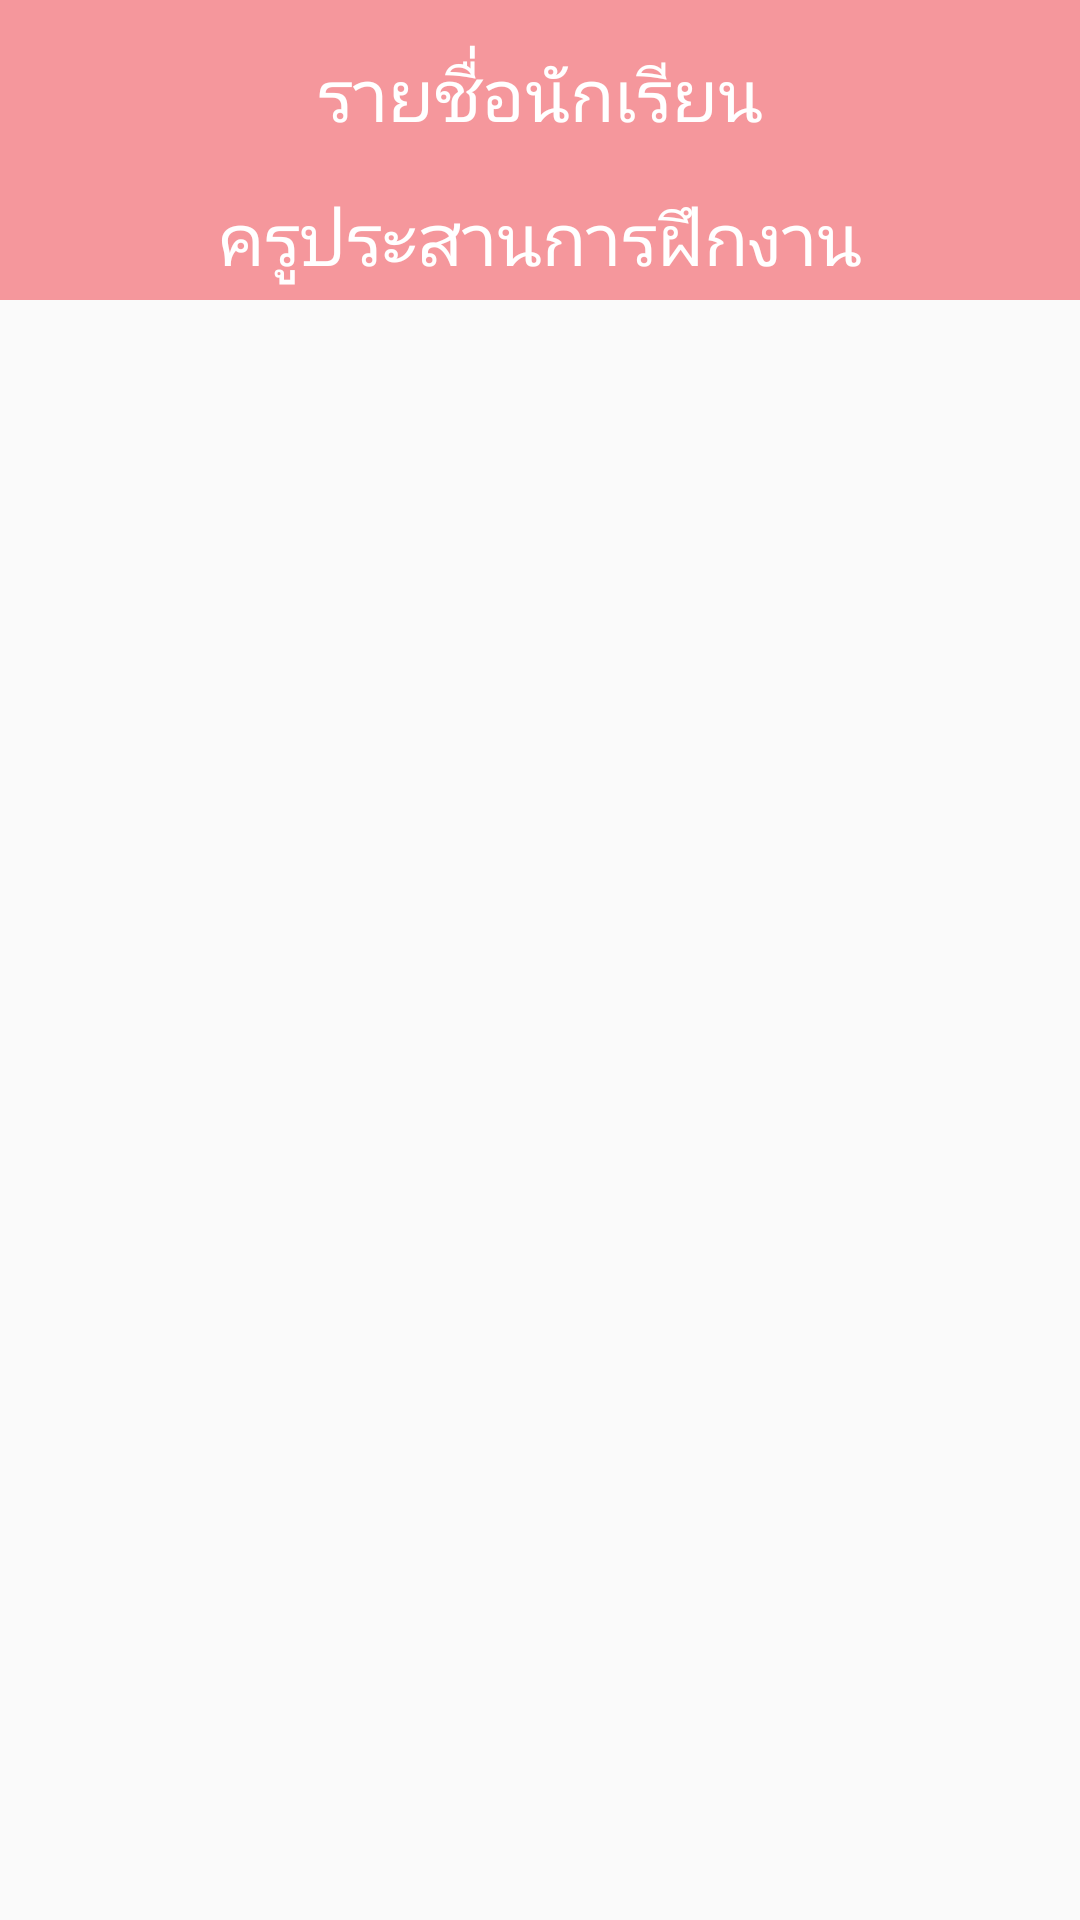

Layout XML and referenced resources for this Android screen:
<!-- AndroidManifest.xml: application theme AppTheme -->
<!-- res/layout/af_tea_sta_teainer.xml -->
<?xml version="1.0" encoding="utf-8"?>
<LinearLayout
    xmlns:android="http://schemas.android.com/apk/res/android" android:layout_width="match_parent"
    android:layout_height="match_parent"
    android:orientation="vertical">


    <LinearLayout
        android:id="@+id/linearLayout2"
        android:layout_width="match_parent"
        android:layout_height="100dp"
        android:background="@color/colorPrimary"
        android:orientation="vertical">

        <TextView
            android:layout_width="match_parent"
            android:layout_height="wrap_content"
            android:layout_marginTop="15dp"
            android:text="รายชื่อนักเรียน"
            android:textAlignment="center"
            android:textColor="#FFF"
            android:textSize="24sp" />

        <TextView
            android:layout_width="match_parent"
            android:layout_height="wrap_content"
            android:layout_marginTop="15dp"
            android:text="ครูประสานการฝึกงาน"
            android:textAlignment="center"
            android:textColor="#FFF"
            android:textSize="24sp" />

    </LinearLayout>

    <ListView
        android:id="@+id/list_af_th_OLO"
        android:layout_width="match_parent"
        android:layout_height="match_parent" />

</LinearLayout>
<!-- resources referenced by this layout -->
<resources>
  <color name="colorPrimary">#f5979c</color>
  <style name="AppTheme" parent="Theme.AppCompat.Light.DarkActionBar">
          
          <item name="colorPrimary">@color/colorPrimary</item>
          <item name="colorPrimaryDark">@color/colorPrimaryDark</item>
          <item name="colorAccent">@color/colorAccent</item>
      </style>
  <color name="colorPrimaryDark">#b7696d</color>
  <color name="colorAccent">#ae8d8d</color>
</resources>
